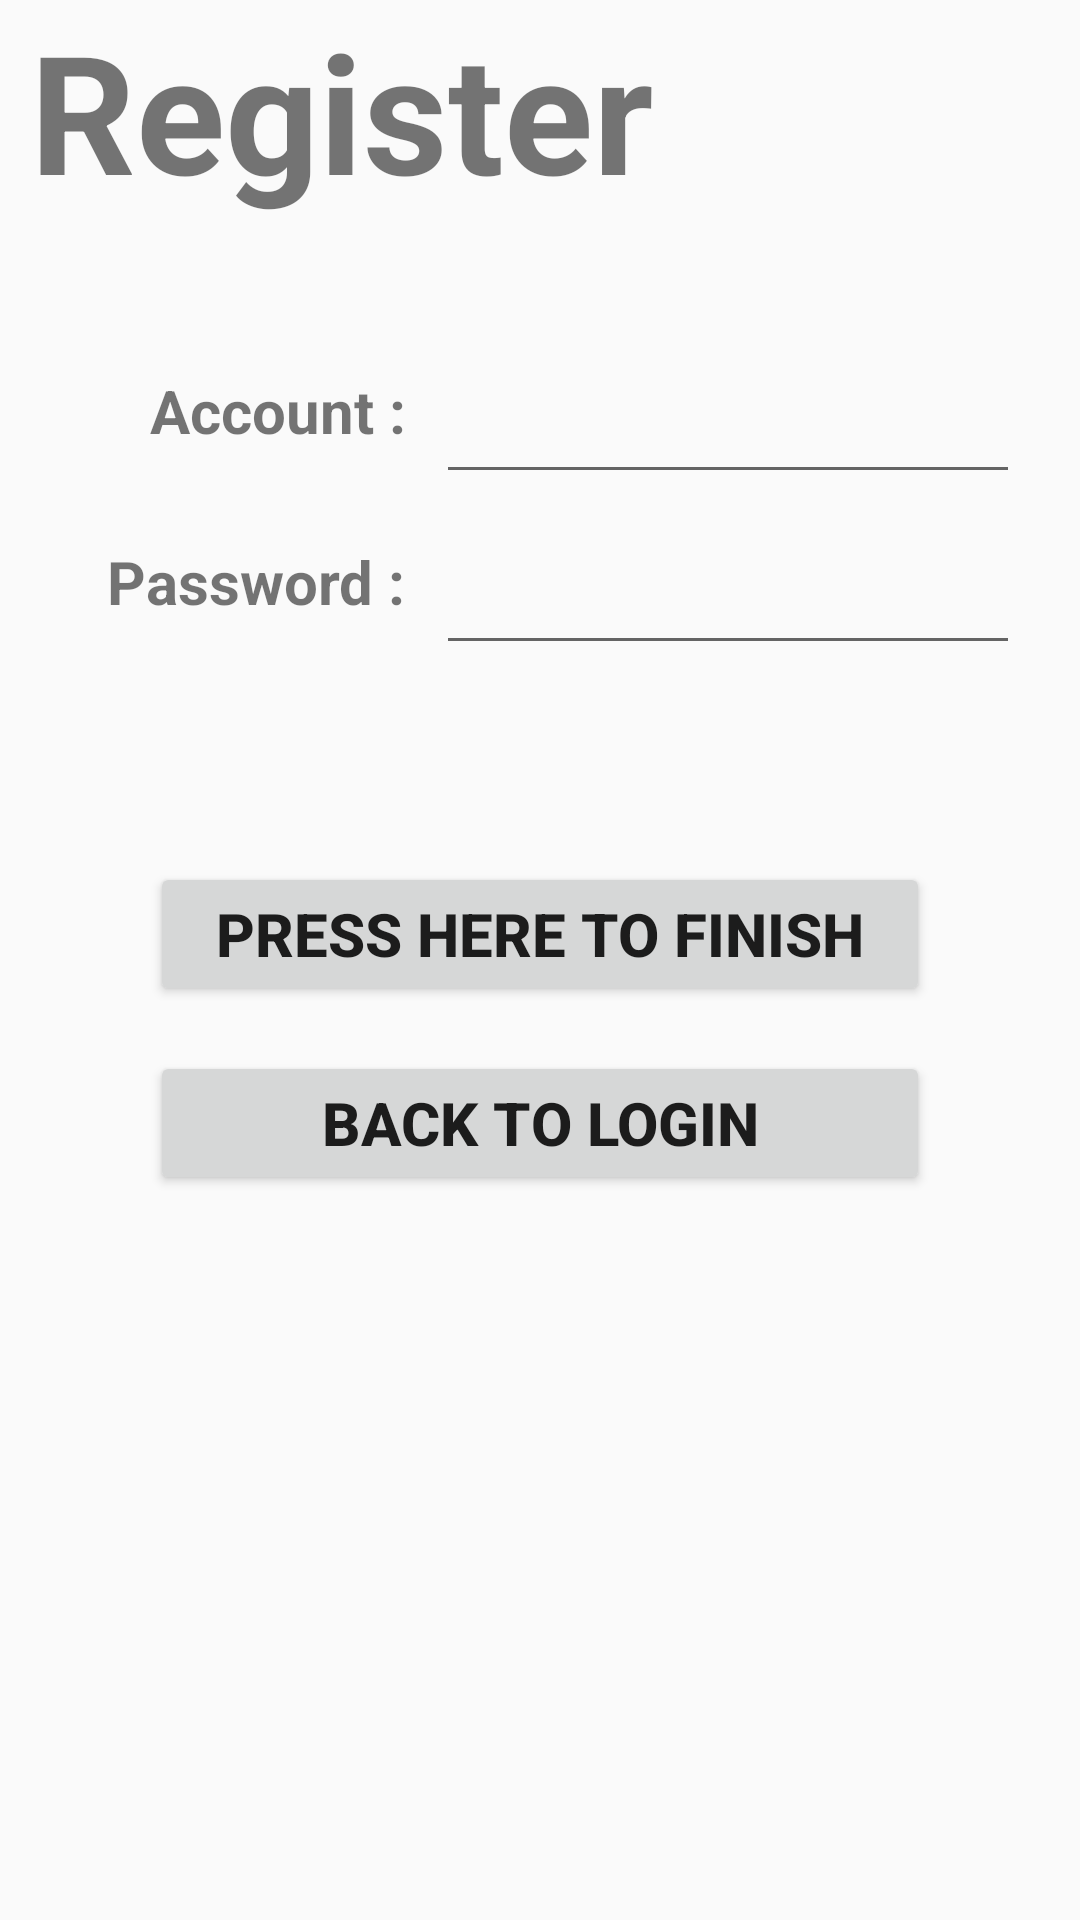

Android layout source for this screen:
<!-- AndroidManifest.xml: application theme AppTheme.Custom2 -->
<!-- res/layout/activity_register.xml -->
<?xml version="1.0" encoding="utf-8"?>
<RelativeLayout xmlns:android="http://schemas.android.com/apk/res/android"
    xmlns:app="http://schemas.android.com/apk/res-auto"
    xmlns:tools="http://schemas.android.com/tools"
    android:layout_width="match_parent"
    android:layout_height="match_parent"
    tools:context=".RegisterActivity">
    <TextView
        android:layout_width="wrap_content"
        android:layout_height="wrap_content"
        android:text="Register"
        android:textStyle="bold"
        android:textSize="55dp"
        android:layout_marginLeft="10dp"
        android:id="@+id/Register_title"/>
    <TextView
        android:layout_width="wrap_content"
        android:layout_height="wrap_content"
        android:text="Account :"
        android:textSize="20dp"
        android:textStyle="bold"
        android:layout_below="@id/Register_title"
        android:layout_marginLeft="50dp"
        android:layout_marginTop="50dp"
        android:id="@+id/Register_account" />
    <TextView
        android:layout_width="wrap_content"
        android:layout_height="wrap_content"
        android:layout_alignRight="@id/Register_account"
        android:layout_below="@id/Register_account"
        android:layout_marginTop="30dp"
        android:text="Password :"
        android:textStyle="bold"
        android:textSize="20dp"
        android:id="@+id/Register_password"/>
    <EditText
        android:layout_width="match_parent"
        android:layout_height="wrap_content"
        android:layout_toRightOf="@id/Register_account"
        android:layout_alignTop="@id/Register_account"
        android:layout_marginRight="20dp"
        android:layout_marginLeft="10dp"
        android:id="@+id/Register_account_input"
        android:inputType="textPersonName"/>
    <EditText
        android:layout_width="match_parent"
        android:layout_height="wrap_content"
        android:layout_toRightOf="@id/Register_password"
        android:layout_alignTop="@id/Register_password"
        android:layout_marginRight="20dp"
        android:layout_marginLeft="10dp"
        android:id="@+id/Register_password_input"
        android:inputType="textPassword"/>
    <Button
        android:layout_width="match_parent"
        android:layout_height="wrap_content"
        android:layout_below="@id/Register_password"
        android:layout_marginTop="80dp"
        android:layout_marginHorizontal="50dp"
        android:text="press here to finish"
        android:textStyle="bold"
        android:textSize="20dp"
        android:id="@+id/Register_to_main"/>
    <Button
        android:layout_width="match_parent"
        android:layout_height="wrap_content"
        android:layout_below="@id/Register_to_main"
        android:layout_marginTop="15dp"
        android:layout_marginHorizontal="50dp"
        android:text="back to login"
        android:textStyle="bold"
        android:textSize="20dp"
        android:id="@+id/Register_to_Login"/>

</RelativeLayout>
<!-- resources referenced by this layout -->
<resources>
  <style name="AppTheme.Custom2">
          <item name="android:windowIsTranslucent">true</item>
          <item name="windowActionBar">false</item>
          <item name="windowNoTitle">true</item>
      </style>
</resources>
